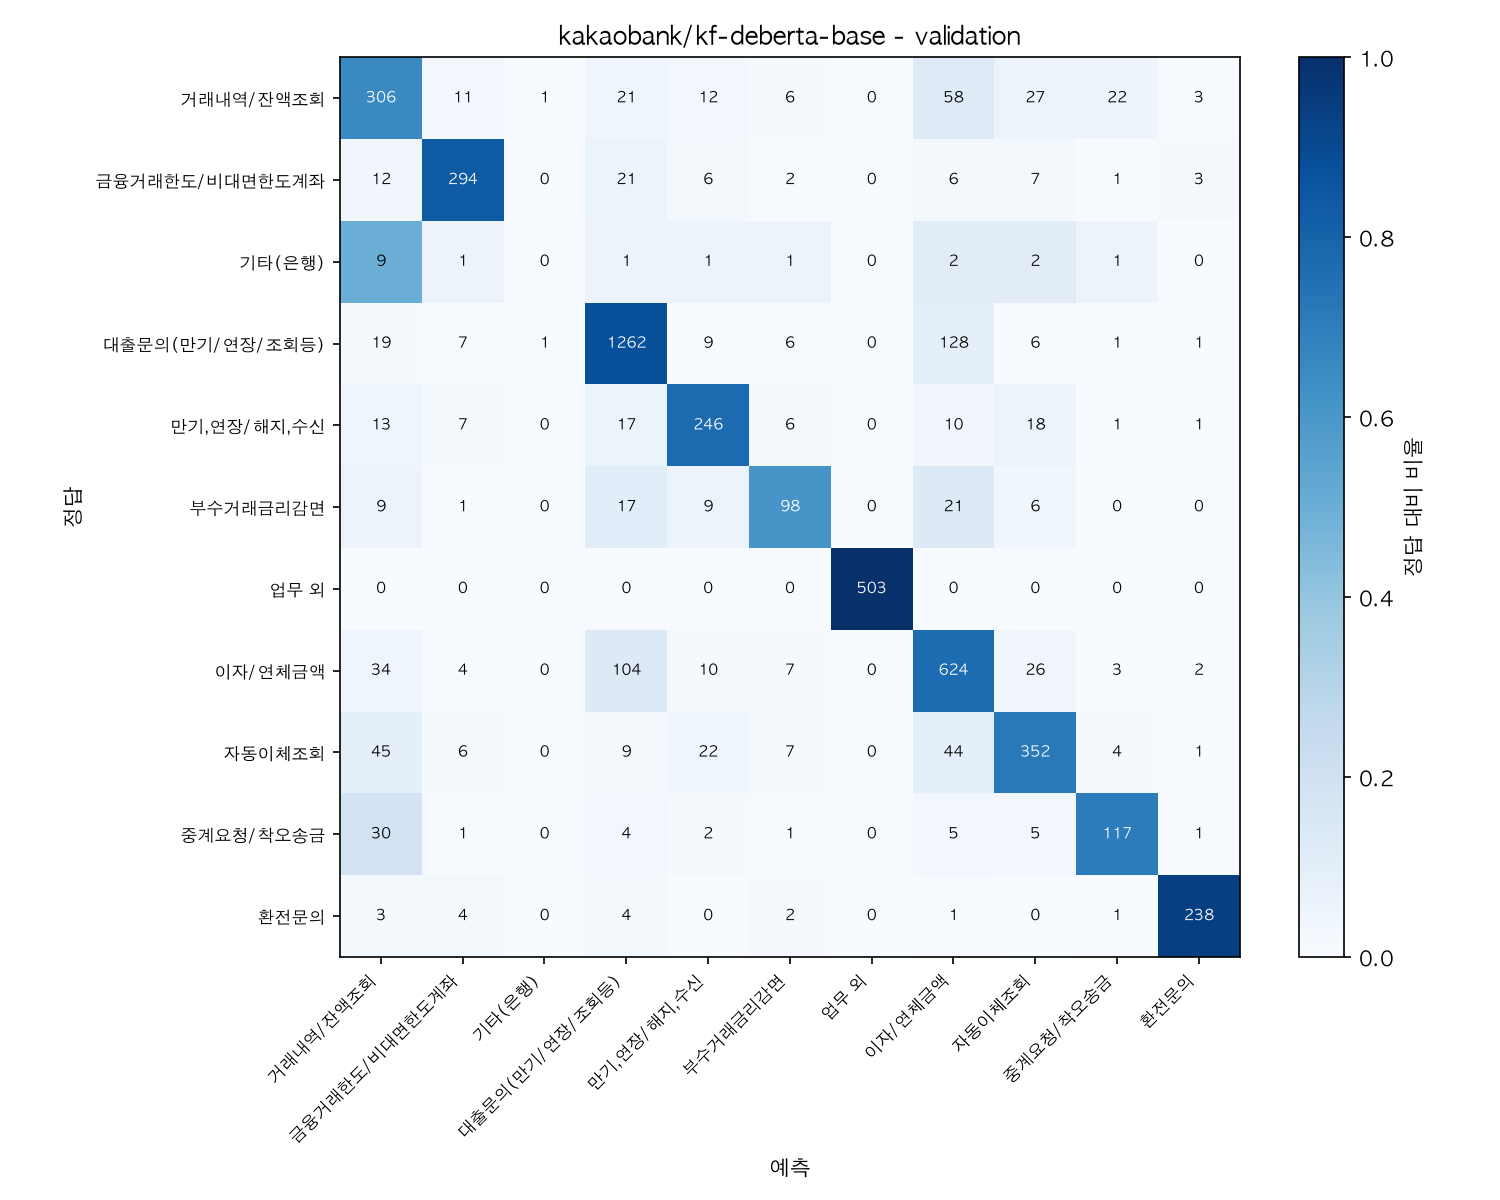

The table this chart was drawn from, first rows:
, 예측:거래내역/잔액조회, 예측:금융거래한도/비대면한도계좌, 예측:기타(은행), 예측:대출문의(만기/연장/조회등), 예측:만기,연장/해지,수신, 예측:부수거래금리감면, 예측:업무 외, 예측:이자/연체금액, 예측:자동이체조회, 예측:중계요청/착오송금, 예측:환전문의
정답:거래내역/잔액조회, 306, 11, 1, 21, 12, 6, 0, 58, 27, 22, 3
정답:금융거래한도/비대면한도계좌, 12, 294, 0, 21, 6, 2, 0, 6, 7, 1, 3
정답:기타(은행), 9, 1, 0, 1, 1, 1, 0, 2, 2, 1, 0
정답:대출문의(만기/연장/조회등), 19, 7, 1, 1262, 9, 6, 0, 128, 6, 1, 1
정답:만기,연장/해지,수신, 13, 7, 0, 17, 246, 6, 0, 10, 18, 1, 1
정답:부수거래금리감면, 9, 1, 0, 17, 9, 98, 0, 21, 6, 0, 0
정답:업무 외, 0, 0, 0, 0, 0, 0, 503, 0, 0, 0, 0
정답:이자/연체금액, 34, 4, 0, 104, 10, 7, 0, 624, 26, 3, 2
정답:자동이체조회, 45, 6, 0, 9, 22, 7, 0, 44, 352, 4, 1
정답:중계요청/착오송금, 30, 1, 0, 4, 2, 1, 0, 5, 5, 117, 1
정답:환전문의, 3, 4, 0, 4, 0, 2, 0, 1, 0, 1, 238
